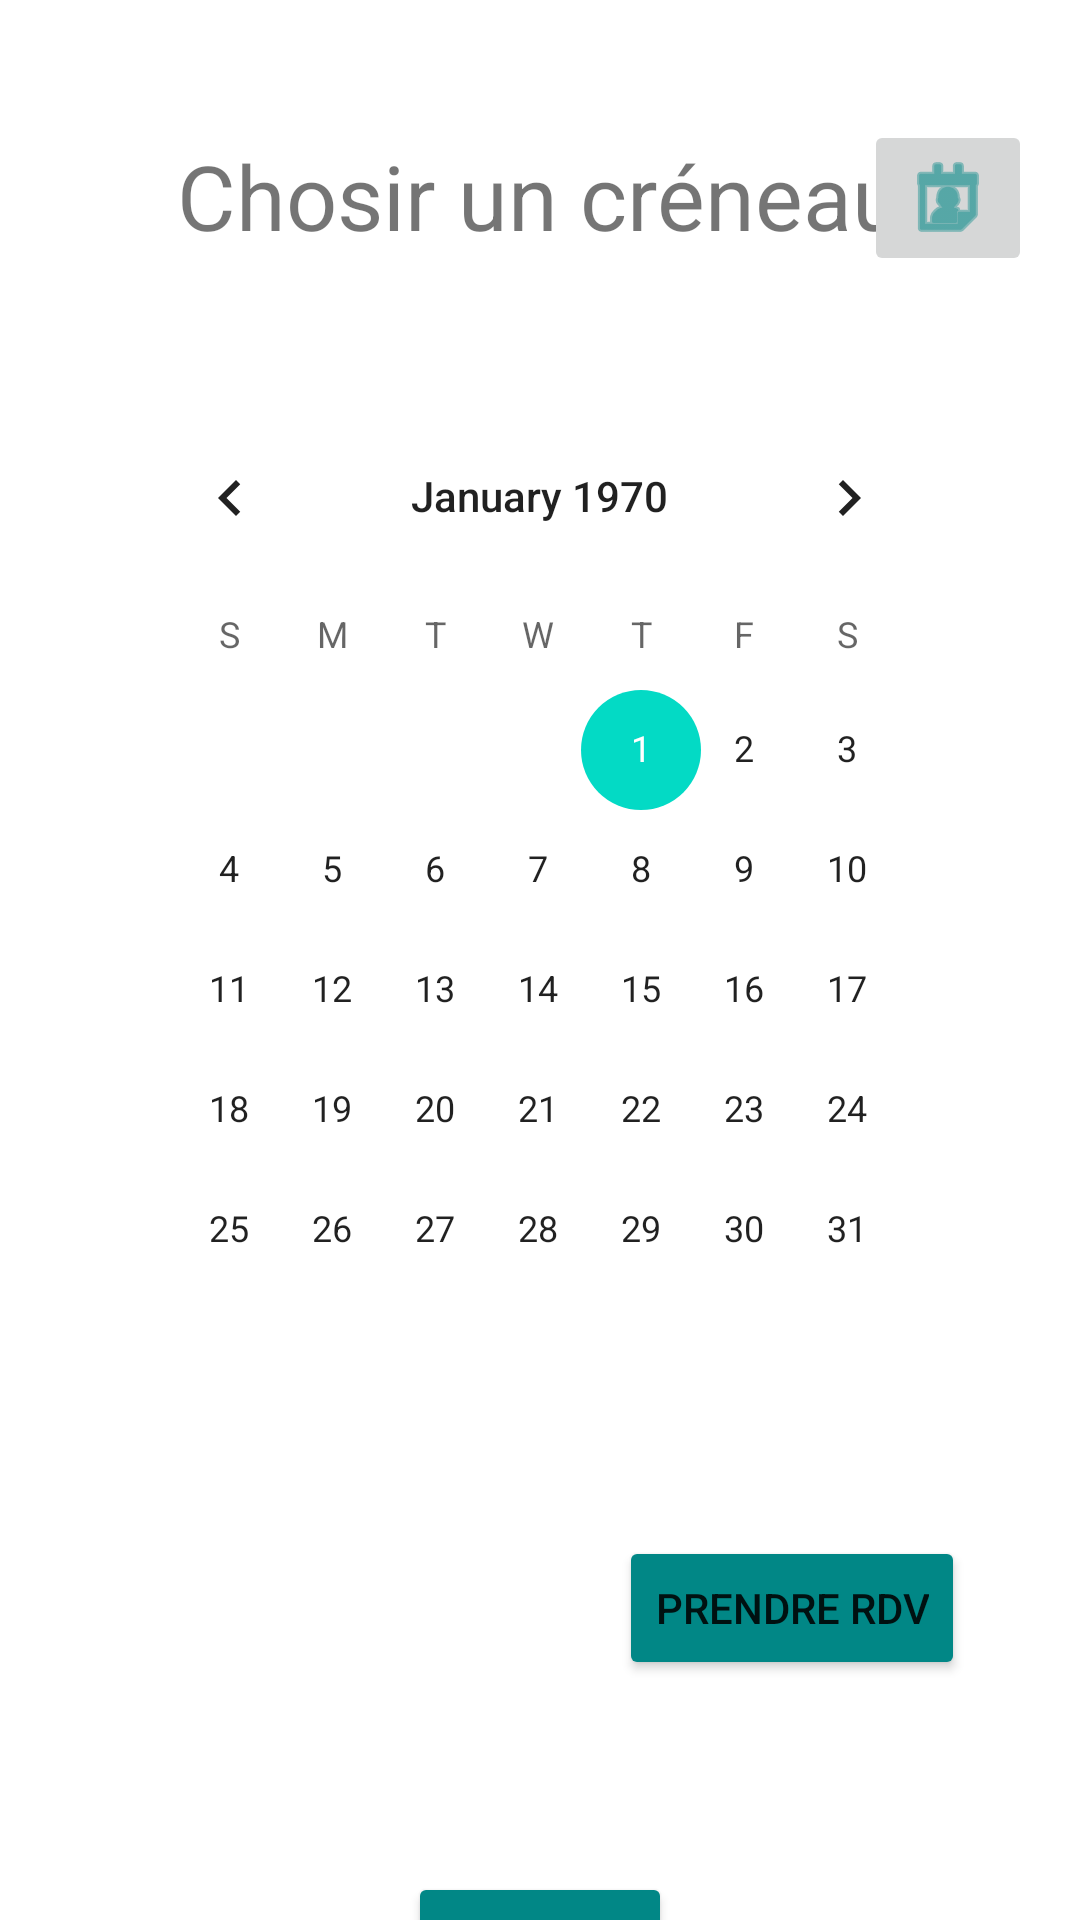

Layout XML and referenced resources for this Android screen:
<!-- AndroidManifest.xml: application theme Theme.UX_Design -->
<!-- res/layout/activity_choisircreneau.xml -->
<?xml version="1.0" encoding="utf-8"?>
<androidx.constraintlayout.widget.ConstraintLayout xmlns:android="http://schemas.android.com/apk/res/android"
    xmlns:app="http://schemas.android.com/apk/res-auto"
    xmlns:tools="http://schemas.android.com/tools"
    android:layout_width="match_parent"
    android:layout_height="match_parent"
    tools:context=".UI.Choisircreneau">

    <Button
        android:id="@+id/buttonRetour4"
        android:layout_width="wrap_content"
        android:layout_height="wrap_content"
        android:layout_marginTop="624dp"
        android:text="Retour"
        android:textColorHighlight="#009688"
        app:backgroundTint="@color/teal_700"
        app:layout_constraintEnd_toEndOf="parent"
        app:layout_constraintStart_toStartOf="parent"
        app:layout_constraintTop_toTopOf="parent" />

    <Button
        android:id="@+id/buttonRetour5"
        android:layout_width="wrap_content"
        android:layout_height="wrap_content"
        android:layout_marginTop="512dp"
        android:text="Prendre rdv"
        android:textColorHighlight="#009688"
        app:backgroundTint="@color/teal_700"
        app:layout_constraintEnd_toEndOf="parent"
        app:layout_constraintHorizontal_bias="0.843"
        app:layout_constraintStart_toStartOf="parent"
        app:layout_constraintTop_toTopOf="parent" />

    <TextView
        android:id="@+id/textView10"
        android:layout_width="wrap_content"
        android:layout_height="wrap_content"
        android:text="Chosir un créneau"
        android:textSize="30sp"
        app:layout_constraintBottom_toBottomOf="parent"
        app:layout_constraintLeft_toLeftOf="parent"
        app:layout_constraintRight_toRightOf="parent"
        app:layout_constraintTop_toTopOf="parent"
        app:layout_constraintVertical_bias="0.075" />

    <CalendarView
        android:id="@+id/calendarView"
        android:layout_width="281dp"
        android:layout_height="307dp"
        android:layout_marginTop="132dp"
        android:selectedWeekBackgroundColor="@color/teal_700"
        app:layout_constraintEnd_toEndOf="parent"
        app:layout_constraintHorizontal_bias="0.497"
        app:layout_constraintStart_toStartOf="parent"
        app:layout_constraintTop_toTopOf="parent" />

    <ImageButton
        android:id="@+id/imageButton"
        android:layout_width="wrap_content"
        android:layout_height="wrap_content"
        android:layout_marginTop="40dp"
        android:layout_marginEnd="16dp"
        android:layout_marginRight="16dp"
        android:tint="@color/teal_700"
        app:layout_constraintEnd_toEndOf="parent"
        app:layout_constraintTop_toTopOf="parent"
        app:srcCompat="@android:drawable/ic_menu_my_calendar" />

    <TextView
        android:id="@+id/textView11"
        android:layout_width="124dp"
        android:layout_height="32dp"
        android:layout_marginStart="36dp"
        android:layout_marginLeft="36dp"
        android:layout_marginTop="512dp"
        android:text="date"
        android:visibility="invisible"
        app:layout_constraintStart_toStartOf="parent"
        app:layout_constraintTop_toTopOf="parent" />

</androidx.constraintlayout.widget.ConstraintLayout>
<!-- resources referenced by this layout -->
<resources>
  <style name="Theme.UX_Design" parent="Theme.MaterialComponents.DayNight.DarkActionBar">
          
          <item name="colorPrimary">@color/teal_700</item>
          <item name="colorPrimaryVariant">@color/teal_200</item>
          <item name="colorOnPrimary">@color/white</item>
          
          <item name="colorSecondary">@color/teal_200</item>
          <item name="colorSecondaryVariant">@color/teal_700</item>
          <item name="colorOnSecondary">@color/black</item>
          
          <item name="android:statusBarColor" tools:targetApi="l">?attr/colorPrimaryVariant</item>
          
      </style>
  <!-- not gathered from this repository: default colours our renderer supplied (Android Studio template values) -->
  <color name="teal_200">#FF03DAC5</color>
  <color name="teal_700">#FF018786</color>
  <color name="black">#FF000000</color>
  <color name="white">#FFFFFFFF</color>
</resources>
